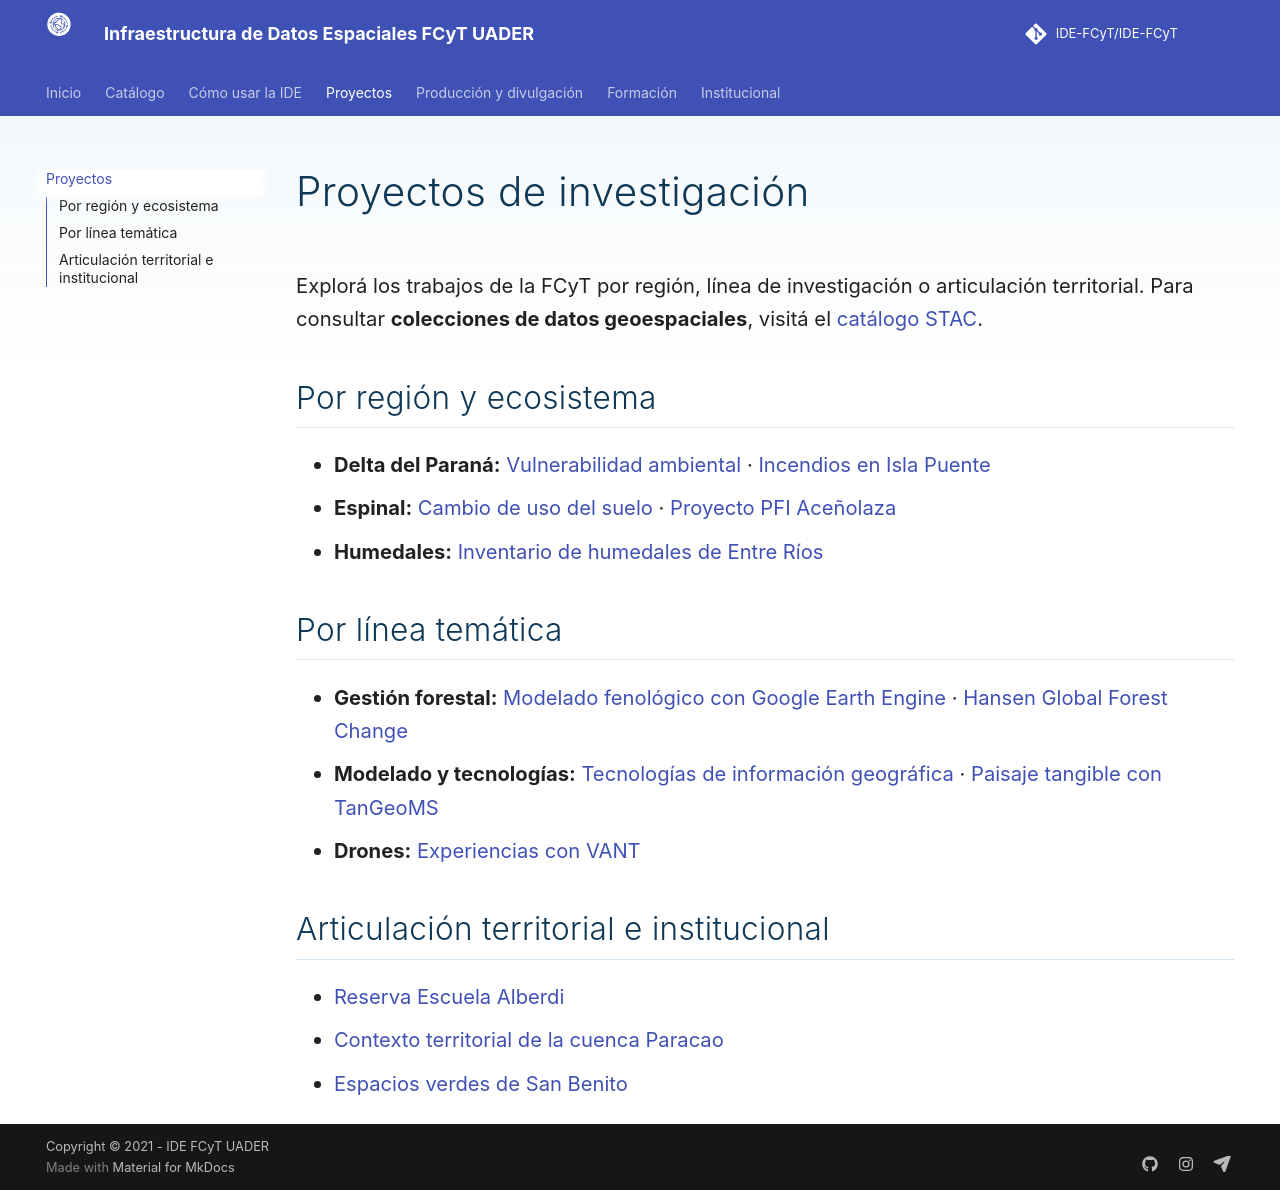

repository: IDE-FCyT/IDE-FCyT · page: pages/proyectos/index.html · generator: mkdocs

# Proyectos de investigación

Explorá los trabajos de la FCyT por región, línea de investigación o articulación territorial. Para consultar **colecciones de datos geoespaciales**, visitá el [catálogo STAC](catalog_index.md).

## Por región y ecosistema

- **Delta del Paraná:** [Vulnerabilidad ambiental](VulnerabilidadDeltadelParaná.md) · [Incendios en Isla Puente](incendioislapuente.md)
- **Espinal:** [Cambio de uso del suelo](cambio_uso_suelo.md) · [Proyecto PFI Aceñolaza](espinal_pfi.md)
- **Humedales:** [Inventario de humedales de Entre Ríos](humedales.md)

## Por línea temática

- **Gestión forestal:** [Modelado fenológico con Google Earth Engine](algoritmo_GEE_forestal.md) · [Hansen Global Forest Change](handsen.md)
- **Modelado y tecnologías:** [Tecnologías de información geográfica](Morante.md) · [Paisaje tangible con TanGeoMS](modelos_paisaje.md)
- **Drones:** [Experiencias con VANT](vant.md)

## Articulación territorial e institucional

- [Reserva Escuela Alberdi](escuela_alberdi.md)
- [Contexto territorial de la cuenca Paracao](paracao.md)
- [Espacios verdes de San Benito](san_benito.md)
